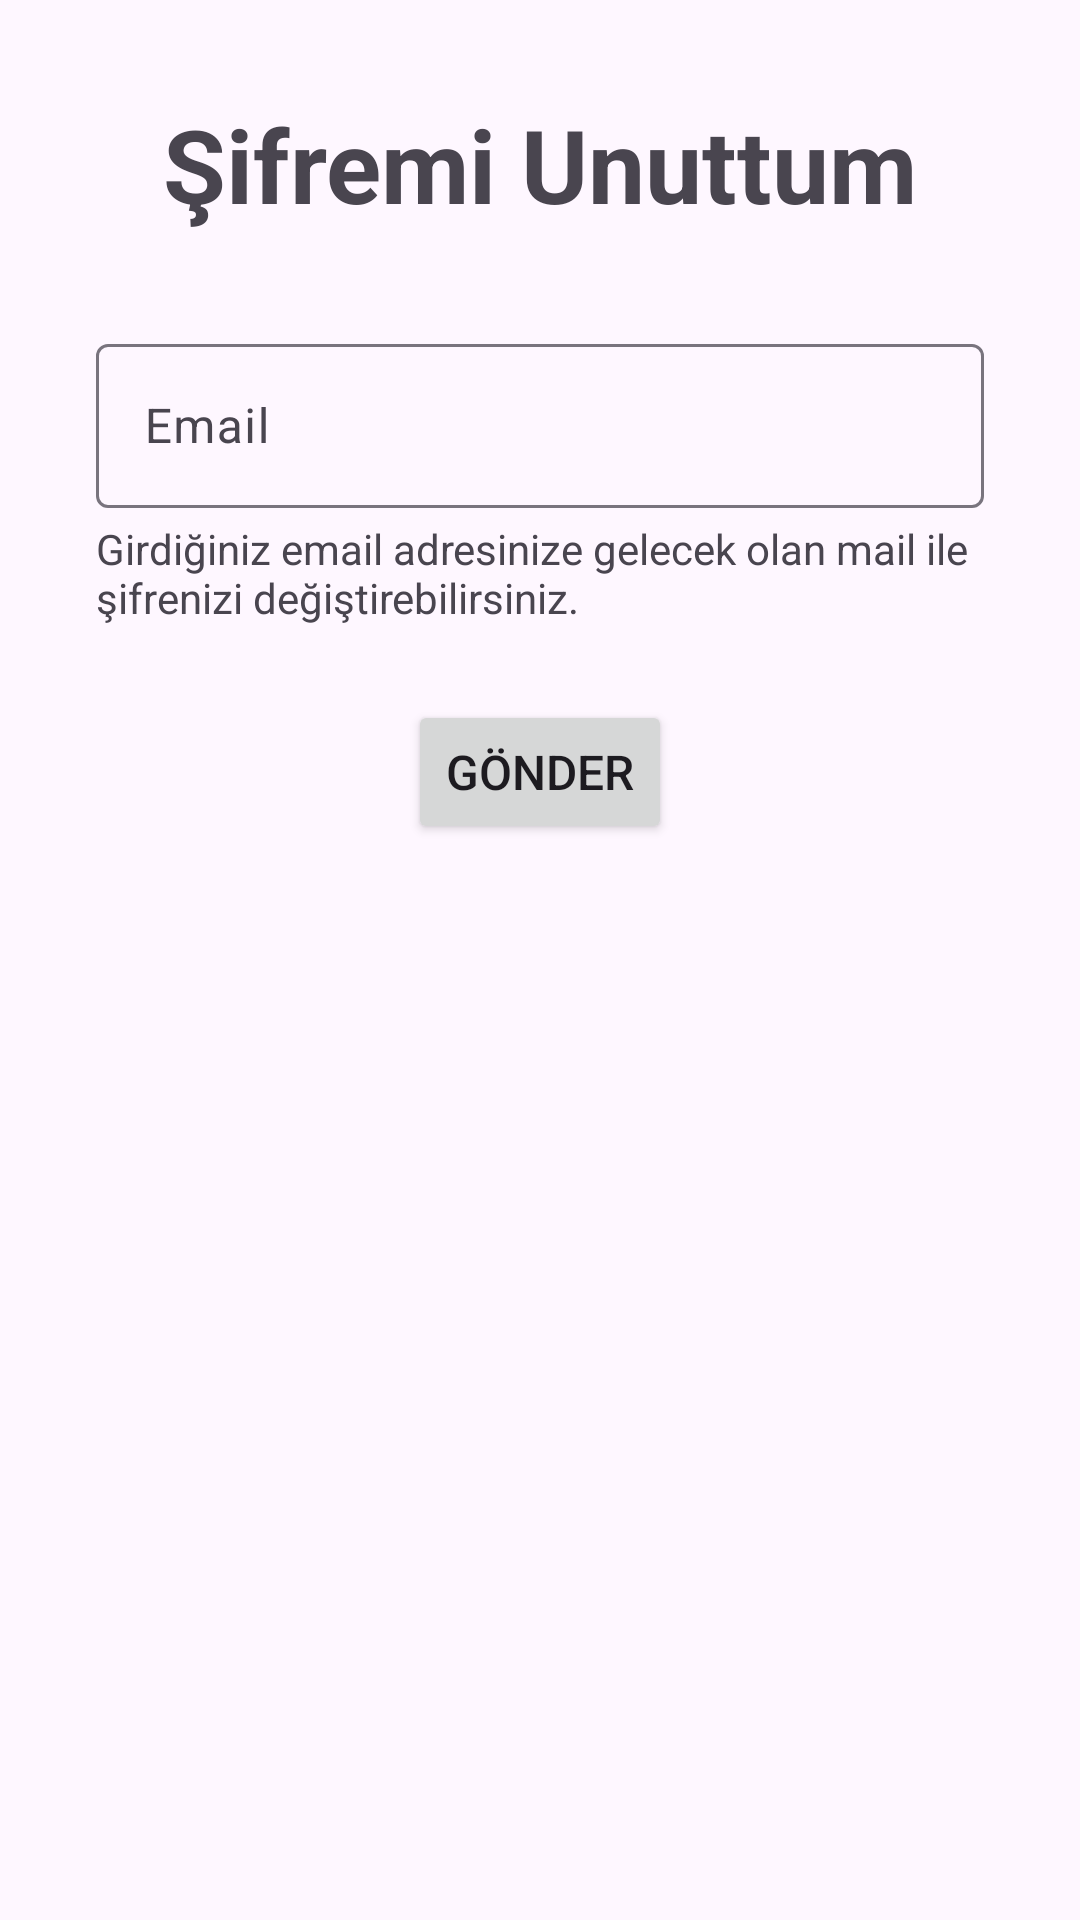

Here is an Android app screen rendered from its layout file. Give the layout XML and the strings, colors and styles it references.
<!-- AndroidManifest.xml: application theme Theme.HealthFlow -->
<!-- res/layout/fragment_forget_password.xml -->
<?xml version="1.0" encoding="utf-8"?>
<androidx.constraintlayout.widget.ConstraintLayout
    xmlns:android="http://schemas.android.com/apk/res/android"
    xmlns:tools="http://schemas.android.com/tools"
    android:layout_width="match_parent"
    android:layout_height="match_parent"
    xmlns:app="http://schemas.android.com/apk/res-auto"
    tools:context=".View.ForgetPasswordFragment">


    <com.google.android.material.textfield.TextInputLayout
        android:id="@+id/textInputLayout"
        android:layout_width="0dp"
        android:layout_height="60dp"
        android:layout_marginStart="32dp"
        android:layout_marginTop="32dp"
        android:layout_marginEnd="32dp"
        app:layout_constraintEnd_toEndOf="parent"
        app:layout_constraintStart_toStartOf="parent"
        app:layout_constraintTop_toBottomOf="@+id/tvForgotPasword"
        app:startIconDrawable="@drawable/baseline_email_24">

        <com.google.android.material.textfield.TextInputEditText
            android:id="@+id/tvEmail"
            android:layout_width="match_parent"
            android:layout_height="wrap_content"
            android:hint="@string/email"
            android:inputType="textEmailAddress" />
    </com.google.android.material.textfield.TextInputLayout>

    <TextView
        android:id="@+id/tvForgotPasword"
        android:layout_width="wrap_content"
        android:layout_height="wrap_content"
        android:layout_marginTop="32dp"
        android:text="@string/forgetPassword"
        android:textSize="34sp"
        android:textStyle="bold"
        app:layout_constraintEnd_toEndOf="parent"
        app:layout_constraintStart_toStartOf="parent"
        app:layout_constraintTop_toTopOf="parent" />

    <Button
        android:id="@+id/btnSend"
        android:layout_width="wrap_content"
        android:layout_height="wrap_content"
        android:layout_marginTop="64dp"
        android:text="@string/send"
        android:textSize="16sp"
        app:layout_constraintEnd_toEndOf="parent"
        app:layout_constraintStart_toStartOf="parent"
        app:layout_constraintTop_toBottomOf="@+id/textInputLayout" />

    <TextView
        android:id="@+id/textView2"
        android:layout_width="0dp"
        android:layout_height="wrap_content"
        android:layout_marginStart="32dp"
        android:layout_marginTop="4dp"
        android:layout_marginEnd="32dp"
        android:text="@string/infoForgetPasword"
        app:layout_constraintEnd_toEndOf="parent"
        app:layout_constraintStart_toStartOf="parent"
        app:layout_constraintTop_toBottomOf="@+id/textInputLayout" />

</androidx.constraintlayout.widget.ConstraintLayout>
<!-- resources referenced by this layout -->
<resources>
  <string name="email">Email</string>
  <string name="forgetPassword">Şifremi Unuttum</string>
  <string name="infoForgetPasword">Girdiğiniz email adresinize gelecek olan mail ile şifrenizi değiştirebilirsiniz.</string>
      //Medicine
  <string name="send">Gönder</string>
  <style name="Theme.HealthFlow" parent="Base.Theme.HealthFlow" />
  <style name="Base.Theme.HealthFlow" parent="Theme.Material3.DayNight.NoActionBar">
          
          <item name="colorPrimary">@color/my_light_primary</item>
      </style>
  <color name="my_light_primary">#137C72</color>
</resources>
